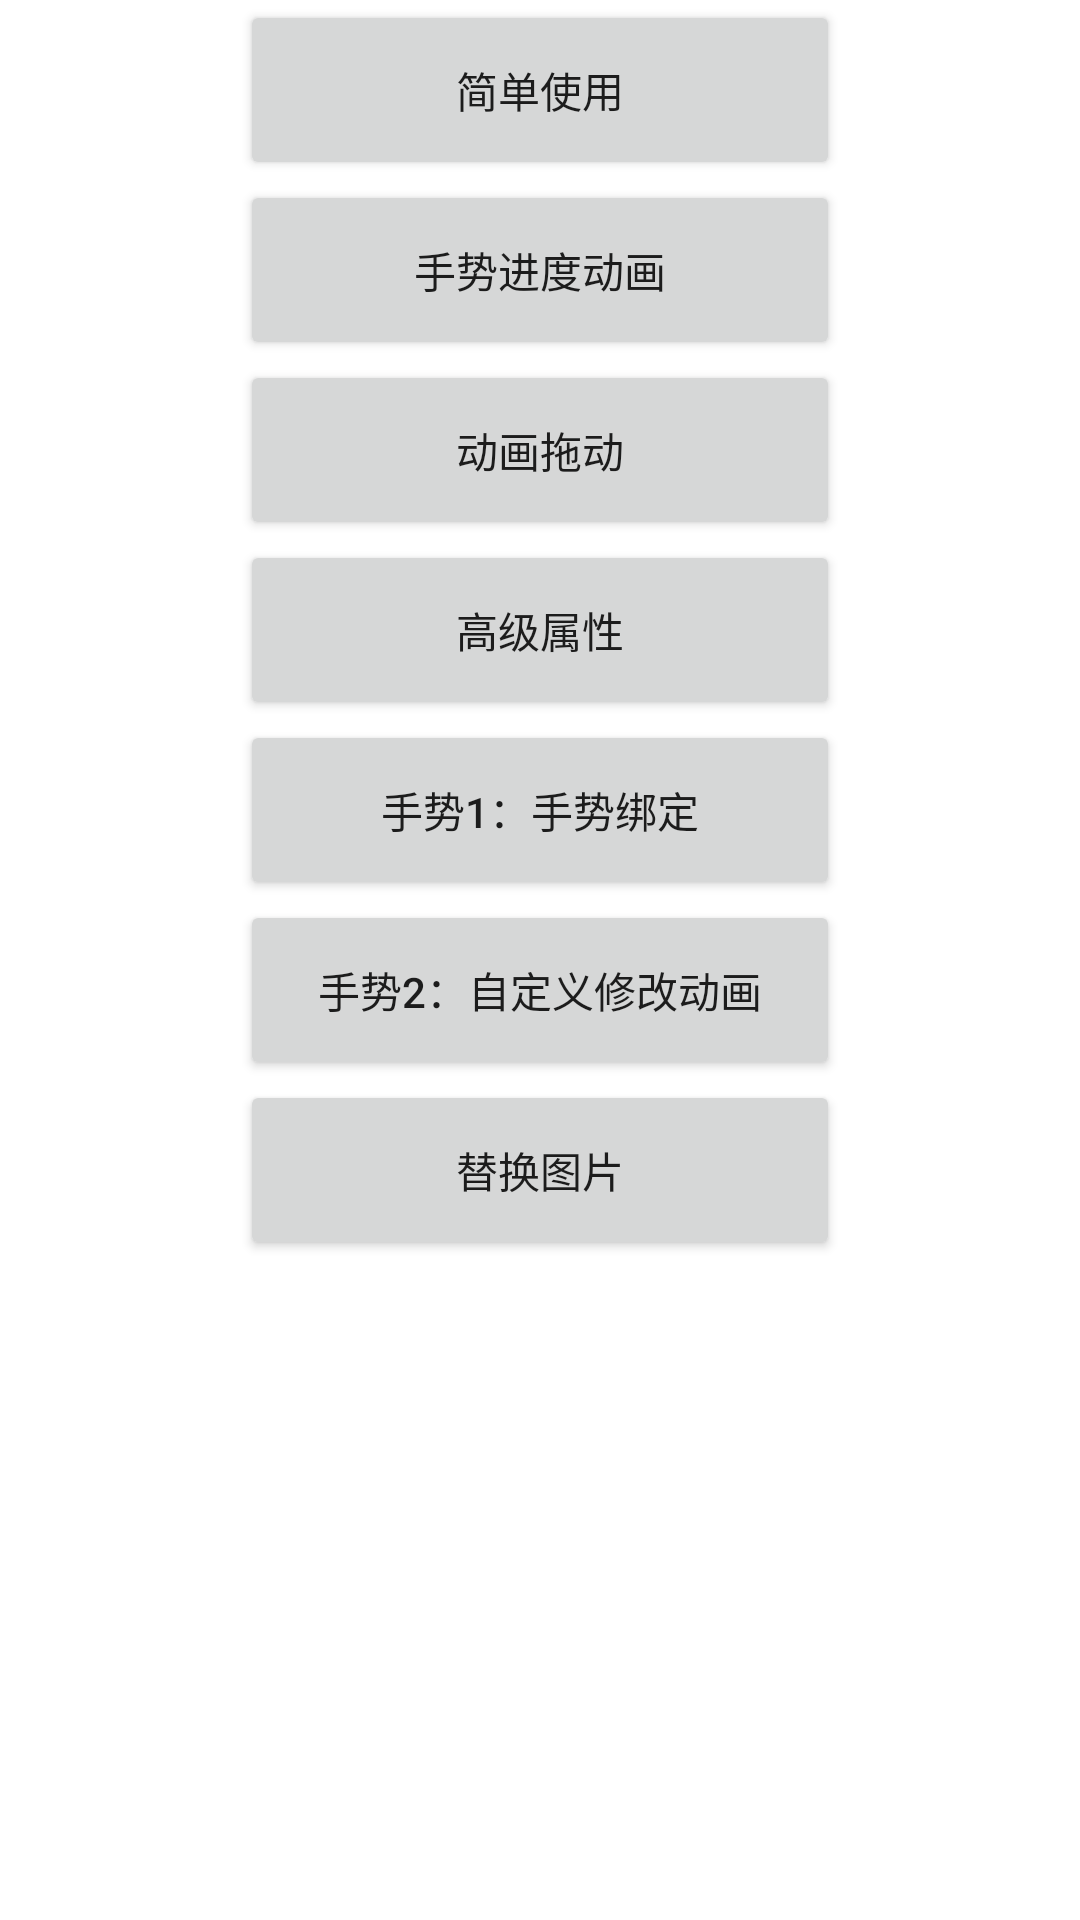

Write the Android layout XML for this screen, with the resource values it uses.
<!-- AndroidManifest.xml: application theme Theme.Mylottiedemo -->
<!-- res/layout/activity_launcher.xml -->
<?xml version="1.0" encoding="utf-8"?>
<LinearLayout xmlns:android="http://schemas.android.com/apk/res/android"
    xmlns:app="http://schemas.android.com/apk/res-auto"
    xmlns:tools="http://schemas.android.com/tools"
    android:layout_width="match_parent"
    android:layout_height="match_parent"
    android:orientation="vertical"
    android:gravity="center_horizontal"
    >

   <Button
       android:id="@+id/bt_0"
       android:layout_width="200dp"
       android:layout_height="60dp"
       android:text="简单使用"
       />

   <Button
       android:id="@+id/bt_1"
       android:layout_width="200dp"
       android:layout_height="60dp"
       android:text="手势进度动画"
       />

   <Button
       android:id="@+id/bt_2"
       android:layout_width="200dp"
       android:layout_height="60dp"
       android:text="动画拖动"
       />

   <Button
       android:id="@+id/bt_3"
       android:layout_width="200dp"
       android:layout_height="60dp"
       android:text="高级属性"
       />

   <Button
       android:id="@+id/bt_4"
       android:layout_width="200dp"
       android:layout_height="60dp"
       android:text="手势1：手势绑定"
       />

   <Button
       android:id="@+id/bt_5"
       android:layout_width="200dp"
       android:layout_height="60dp"
       android:text="手势2：自定义修改动画"
       />

   <Button
       android:id="@+id/bt_6"
       android:layout_width="200dp"
       android:layout_height="60dp"
       android:text="替换图片"
       />


</LinearLayout>
<!-- resources referenced by this layout -->
<resources>
  <style name="Theme.Mylottiedemo" parent="Theme.MaterialComponents.DayNight.DarkActionBar">
          
          <item name="colorPrimary">@color/purple_500</item>
          <item name="colorPrimaryVariant">@color/purple_700</item>
          <item name="colorOnPrimary">@color/white</item>
          
          <item name="colorSecondary">@color/teal_200</item>
          <item name="colorSecondaryVariant">@color/teal_700</item>
          <item name="colorOnSecondary">@color/black</item>
          
          <item name="android:statusBarColor">?attr/colorPrimaryVariant</item>
          
      </style>
  <!-- not gathered from this repository: default colours our renderer supplied (Android Studio template values) -->
  <color name="purple_500">#FF6200EE</color>
  <color name="purple_700">#FF3700B3</color>
  <color name="teal_200">#FF03DAC5</color>
  <color name="teal_700">#FF018786</color>
  <color name="black">#FF000000</color>
  <color name="white">#FFFFFFFF</color>
</resources>
